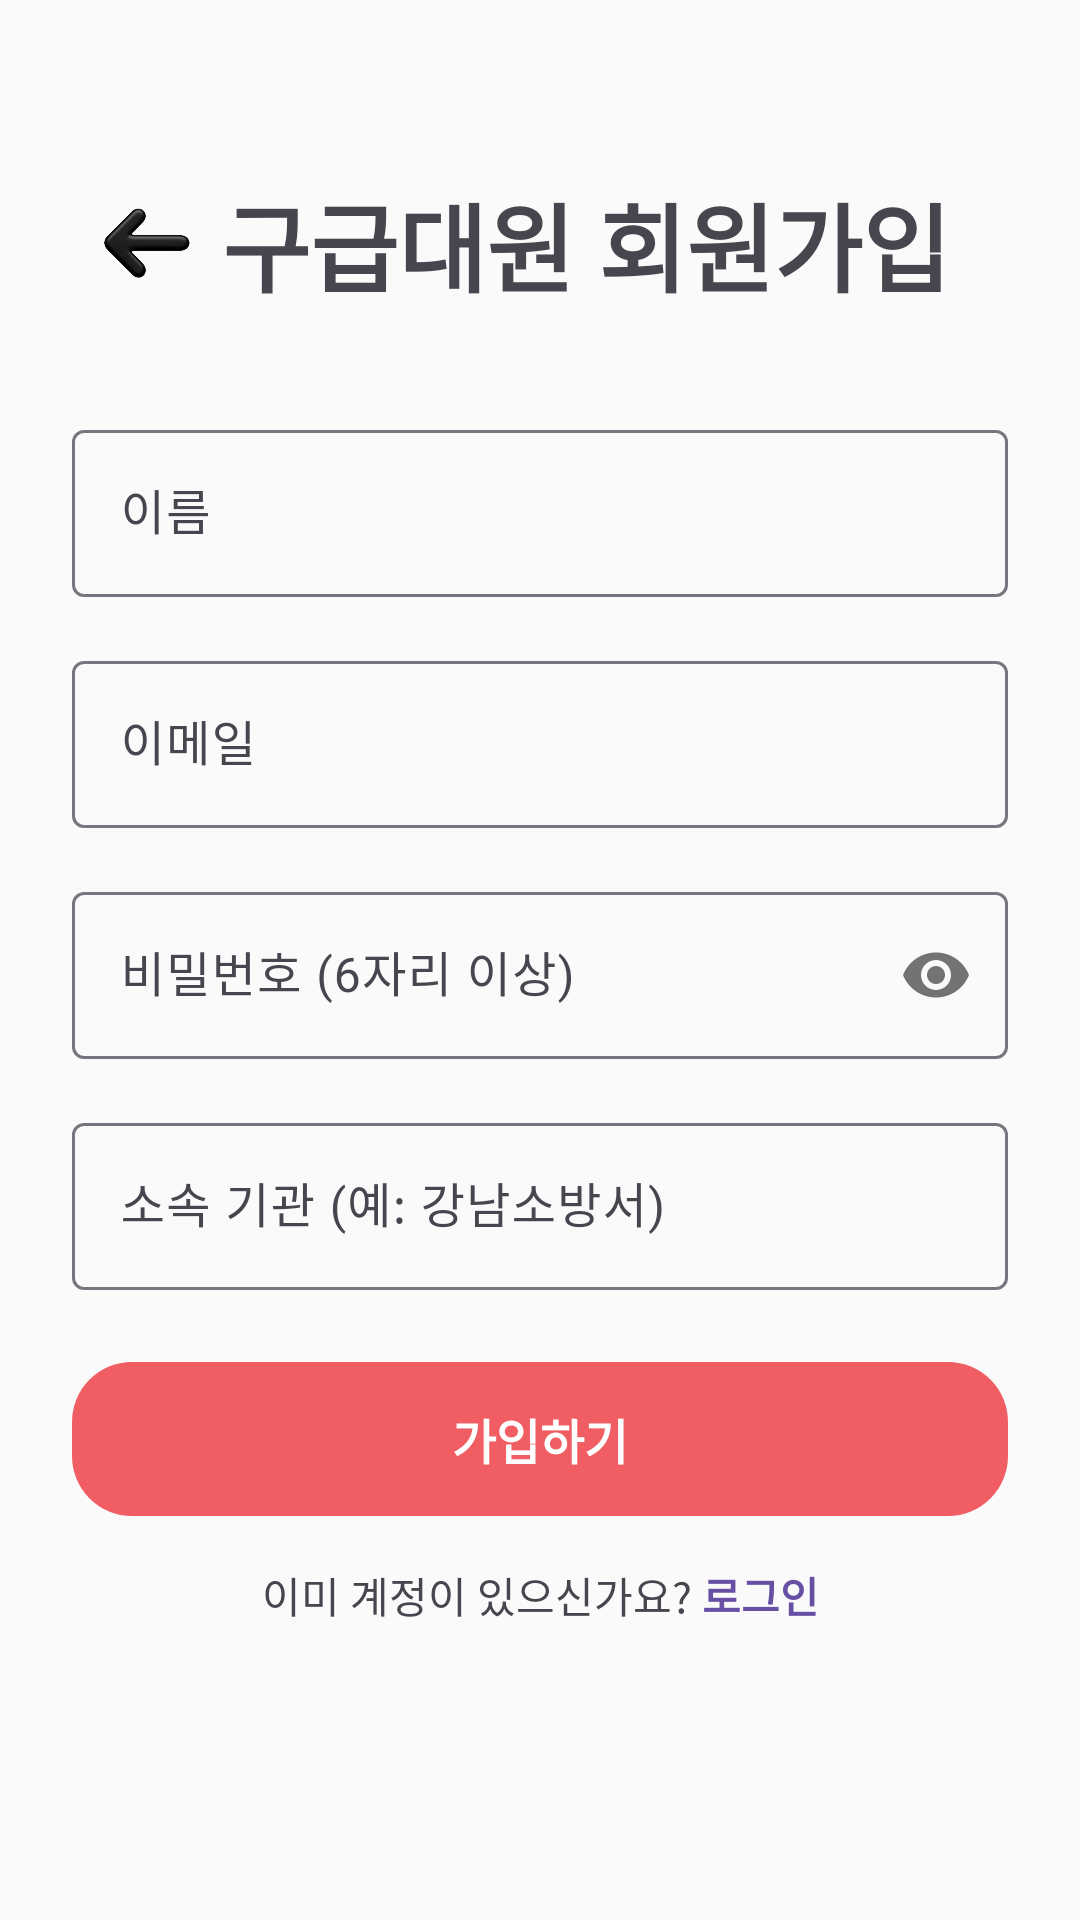

Reconstruct the res/layout file that produces this screen, plus the resources it refers to.
<!-- AndroidManifest.xml: application theme Theme.Material3.Light.NoActionBar -->
<!-- res/layout/activity_sign_up.xml -->
<?xml version="1.0" encoding="utf-8"?>
<androidx.constraintlayout.widget.ConstraintLayout xmlns:android="http://schemas.android.com/apk/res/android"
    xmlns:app="http://schemas.android.com/apk/res-auto"
    xmlns:tools="http://schemas.android.com/tools"
    android:id="@+id/main"
    android:layout_width="match_parent"
    android:layout_height="match_parent"
    android:padding="24dp"
    android:background="#FAFAFA"
    tools:context=".SignUpActivity">

    <TextView
        android:id="@+id/textViewTitle"
        android:layout_width="wrap_content"
        android:layout_height="wrap_content"
        android:fontFamily="@font/seoul_extrabold"
        android:text="구급대원 회원가입"
        android:textAppearance="@style/TextAppearance.Material3.HeadlineLarge"
        android:textStyle="bold"
        app:layout_constraintBottom_toBottomOf="@+id/signupBackBtn"
        app:layout_constraintStart_toEndOf="@+id/signupBackBtn"
        app:layout_constraintTop_toTopOf="@+id/signupBackBtn" />

    <com.google.android.material.textfield.TextInputLayout
        android:id="@+id/textInputLayoutName"
        style="@style/Widget.Material3.TextInputLayout.OutlinedBox"
        android:layout_width="0dp"
        android:layout_height="wrap_content"
        android:layout_marginTop="32dp"
        android:hint="이름"
        app:layout_constraintEnd_toEndOf="parent"
        app:layout_constraintStart_toStartOf="parent"
        app:layout_constraintTop_toBottomOf="@+id/signupBackBtn">

        <com.google.android.material.textfield.TextInputEditText
            android:id="@+id/editTextName"
            android:layout_width="match_parent"
            android:layout_height="wrap_content"
            android:fontFamily="@font/seoul_med"
            android:inputType="textPersonName"
            android:maxLines="1" />
    </com.google.android.material.textfield.TextInputLayout>

    <com.google.android.material.textfield.TextInputLayout
        android:id="@+id/textInputLayoutEmail"
        style="@style/Widget.Material3.TextInputLayout.OutlinedBox"
        android:layout_width="0dp"
        android:layout_height="wrap_content"
        android:layout_marginTop="16dp"
        android:hint="이메일"
        app:layout_constraintEnd_toEndOf="parent"
        app:layout_constraintStart_toStartOf="parent"
        app:layout_constraintTop_toBottomOf="@id/textInputLayoutName">

        <com.google.android.material.textfield.TextInputEditText
            android:id="@+id/editTextSignUpEmail"
            android:layout_width="match_parent"
            android:layout_height="wrap_content"
            android:fontFamily="@font/seoul_med"
            android:inputType="textEmailAddress"
            android:maxLines="1" />
    </com.google.android.material.textfield.TextInputLayout>

    <com.google.android.material.textfield.TextInputLayout
        android:id="@+id/textInputLayoutPassword"
        style="@style/Widget.Material3.TextInputLayout.OutlinedBox"
        android:layout_width="0dp"
        android:layout_height="wrap_content"
        android:layout_marginTop="16dp"
        android:hint="비밀번호 (6자리 이상)"
        app:passwordToggleEnabled="true"
        app:layout_constraintEnd_toEndOf="parent"
        app:layout_constraintStart_toStartOf="parent"
        app:layout_constraintTop_toBottomOf="@id/textInputLayoutEmail">

        <com.google.android.material.textfield.TextInputEditText
            android:id="@+id/editTextSignUpPassword"
            android:layout_width="match_parent"
            android:layout_height="wrap_content"
            android:fontFamily="@font/seoul_med"
            android:inputType="textPassword"
            android:maxLines="1" />
    </com.google.android.material.textfield.TextInputLayout>

    <com.google.android.material.textfield.TextInputLayout
        android:id="@+id/textInputLayoutOrganization"
        style="@style/Widget.Material3.TextInputLayout.OutlinedBox"
        android:layout_width="0dp"
        android:layout_height="wrap_content"
        android:layout_marginTop="16dp"
        android:hint="소속 기관 (예: 강남소방서)"
        app:layout_constraintEnd_toEndOf="parent"
        app:layout_constraintStart_toStartOf="parent"
        app:layout_constraintTop_toBottomOf="@id/textInputLayoutPassword">

        <com.google.android.material.textfield.TextInputEditText
            android:id="@+id/editTextOrganization"
            android:layout_width="match_parent"
            android:layout_height="wrap_content"
            android:fontFamily="@font/seoul_med"
            android:inputType="text"
            android:maxLines="1" />
    </com.google.android.material.textfield.TextInputLayout>

    <androidx.constraintlayout.widget.ConstraintLayout
        android:id="@+id/buttonSignUp"
        android:layout_width="0dp"
        android:layout_height="wrap_content"
        android:layout_marginTop="24dp"
        android:background="@drawable/main_box1"
        android:clickable="true"
        android:focusable="true"
        android:paddingVertical="14dp"
        app:layout_constraintEnd_toEndOf="parent"
        app:layout_constraintStart_toStartOf="parent"
        app:layout_constraintTop_toBottomOf="@id/textInputLayoutOrganization">

        <TextView
            android:layout_width="wrap_content"
            android:layout_height="wrap_content"
            android:fontFamily="@font/seoul_med"
            android:text="가입하기"
            android:textColor="@android:color/white"
            android:textSize="16sp"
            android:textStyle="bold"
            app:layout_constraintBottom_toBottomOf="parent"
            app:layout_constraintEnd_toEndOf="parent"
            app:layout_constraintStart_toStartOf="parent"
            app:layout_constraintTop_toTopOf="parent" />

    </androidx.constraintlayout.widget.ConstraintLayout>
    <LinearLayout
        android:id="@+id/layoutGoToLogin"
        android:layout_width="wrap_content"
        android:layout_height="wrap_content"
        android:orientation="horizontal"
        android:layout_marginTop="16dp"
        app:layout_constraintTop_toBottomOf="@id/buttonSignUp"
        app:layout_constraintEnd_toEndOf="parent"
        app:layout_constraintStart_toStartOf="parent">

        <TextView
            android:id="@+id/textViewLoginPrompt"
            android:layout_width="wrap_content"
            android:layout_height="wrap_content"
            android:text="이미 계정이 있으신가요? "
            android:textSize="14sp"
            android:fontFamily="@font/seoul_med" />

        <TextView
            android:id="@+id/buttonGoToLogin"
            android:layout_width="wrap_content"
            android:layout_height="wrap_content"
            android:fontFamily="@font/seoul_med"
            android:text="로그인"
            android:textColor="?attr/colorPrimary"
            android:textSize="14sp"
            android:textStyle="bold" />

    </LinearLayout>

    <ImageView
        android:id="@+id/signupBackBtn"
        android:layout_width="50dp"
        android:layout_height="50dp"
        android:layout_marginTop="32dp"
        app:layout_constraintStart_toStartOf="parent"
        app:layout_constraintTop_toTopOf="parent"
        app:srcCompat="@drawable/backicon" />

</androidx.constraintlayout.widget.ConstraintLayout>
<!-- resources referenced by this layout -->
<resources>
  <!-- drawable backicon: png bitmap (drawable, 45162 bytes) -->
  <!-- drawable main_box1 (drawable) -->
  <?xml version="1.0" encoding="utf-8"?>
  <shape xmlns:android="http://schemas.android.com/apk/res/android"
      android:shape="rectangle">
      <solid android:color="#F05E64"/>
      <corners android:radius="20dp"/>
  
  
  </shape>
</resources>
